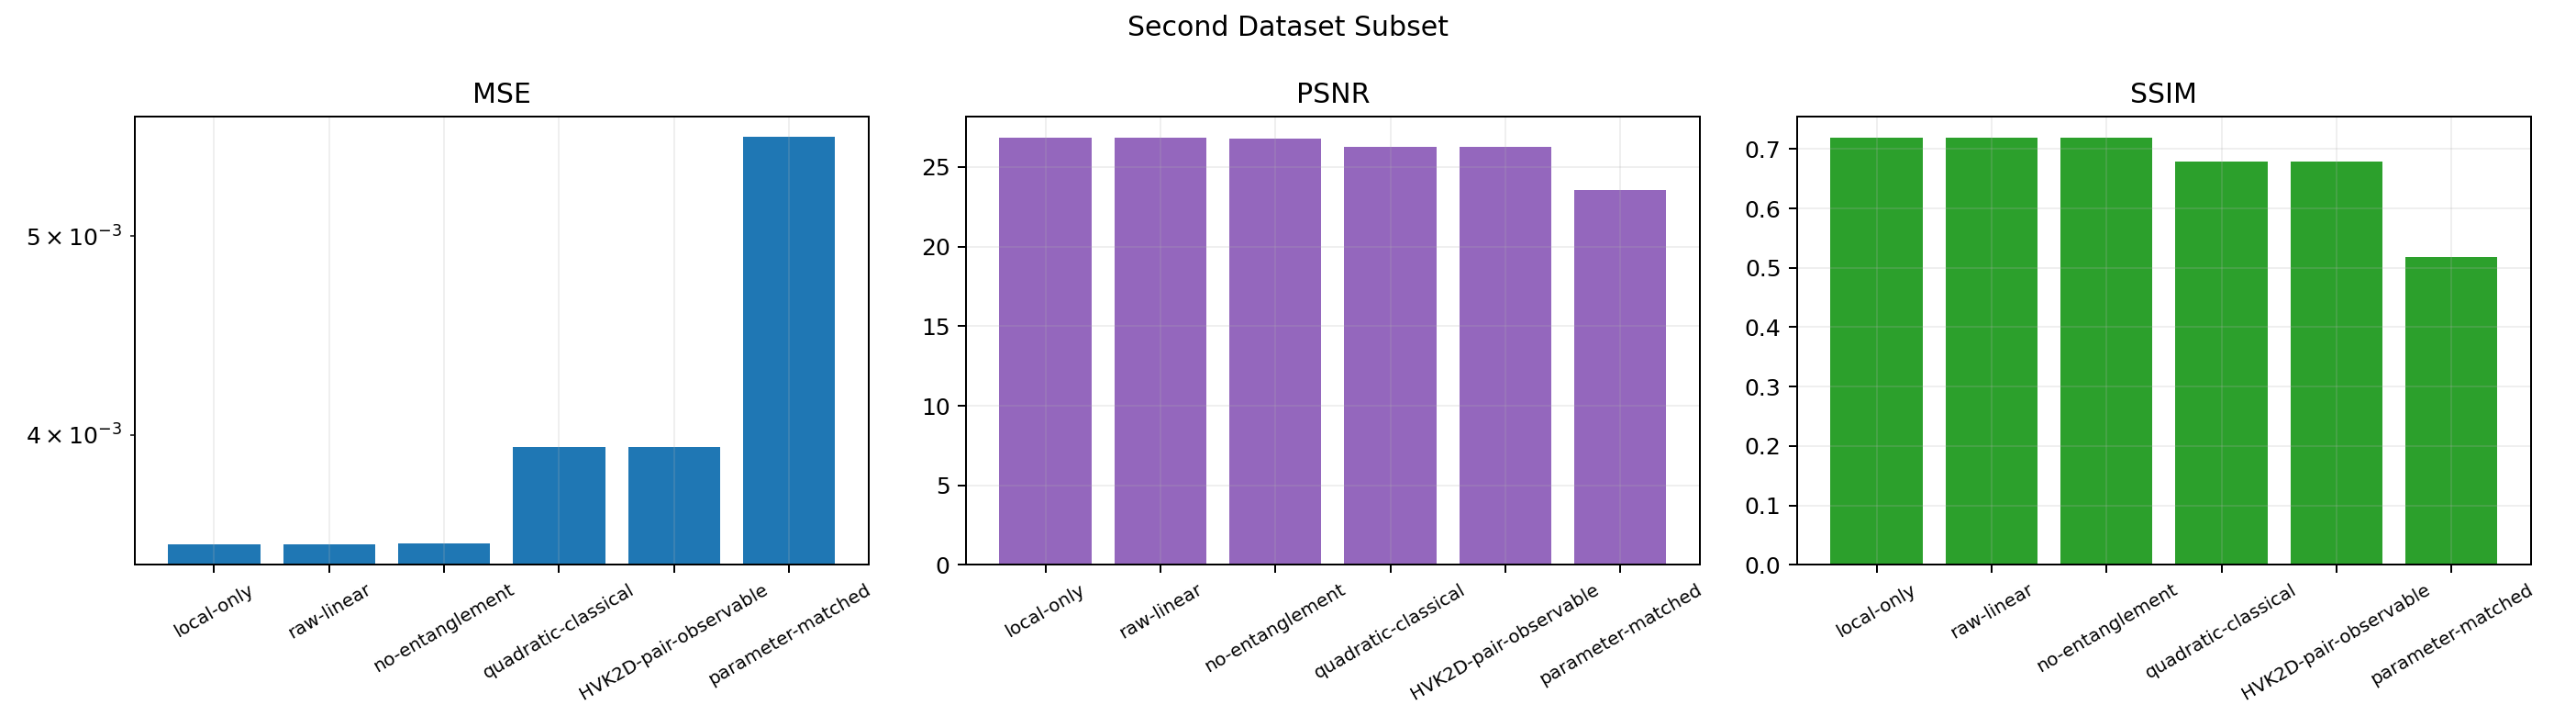

Data behind this chart, as committed beside it:
model, n, mean_mse, std_mse, mean_psnr, std_psnr, mean_ssim, std_ssim
local-only, 270, 0.003535, 0.002755, 26.85, 6.027, 0.7192, 0.1392
raw-linear, 270, 0.003535, 0.002755, 26.85, 6.027, 0.7192, 0.1392
no-entanglement, 270, 0.003541, 0.002753, 26.78, 5.872, 0.7183, 0.1379
quadratic-classical, 270, 0.003946, 0.003063, 26.27, 5.774, 0.6791, 0.1519
HVK2D-pair-observable, 270, 0.003946, 0.003065, 26.25, 5.705, 0.6787, 0.1514
parameter-matched, 270, 0.005594, 0.003812, 23.54, 3.114, 0.518, 0.1317
